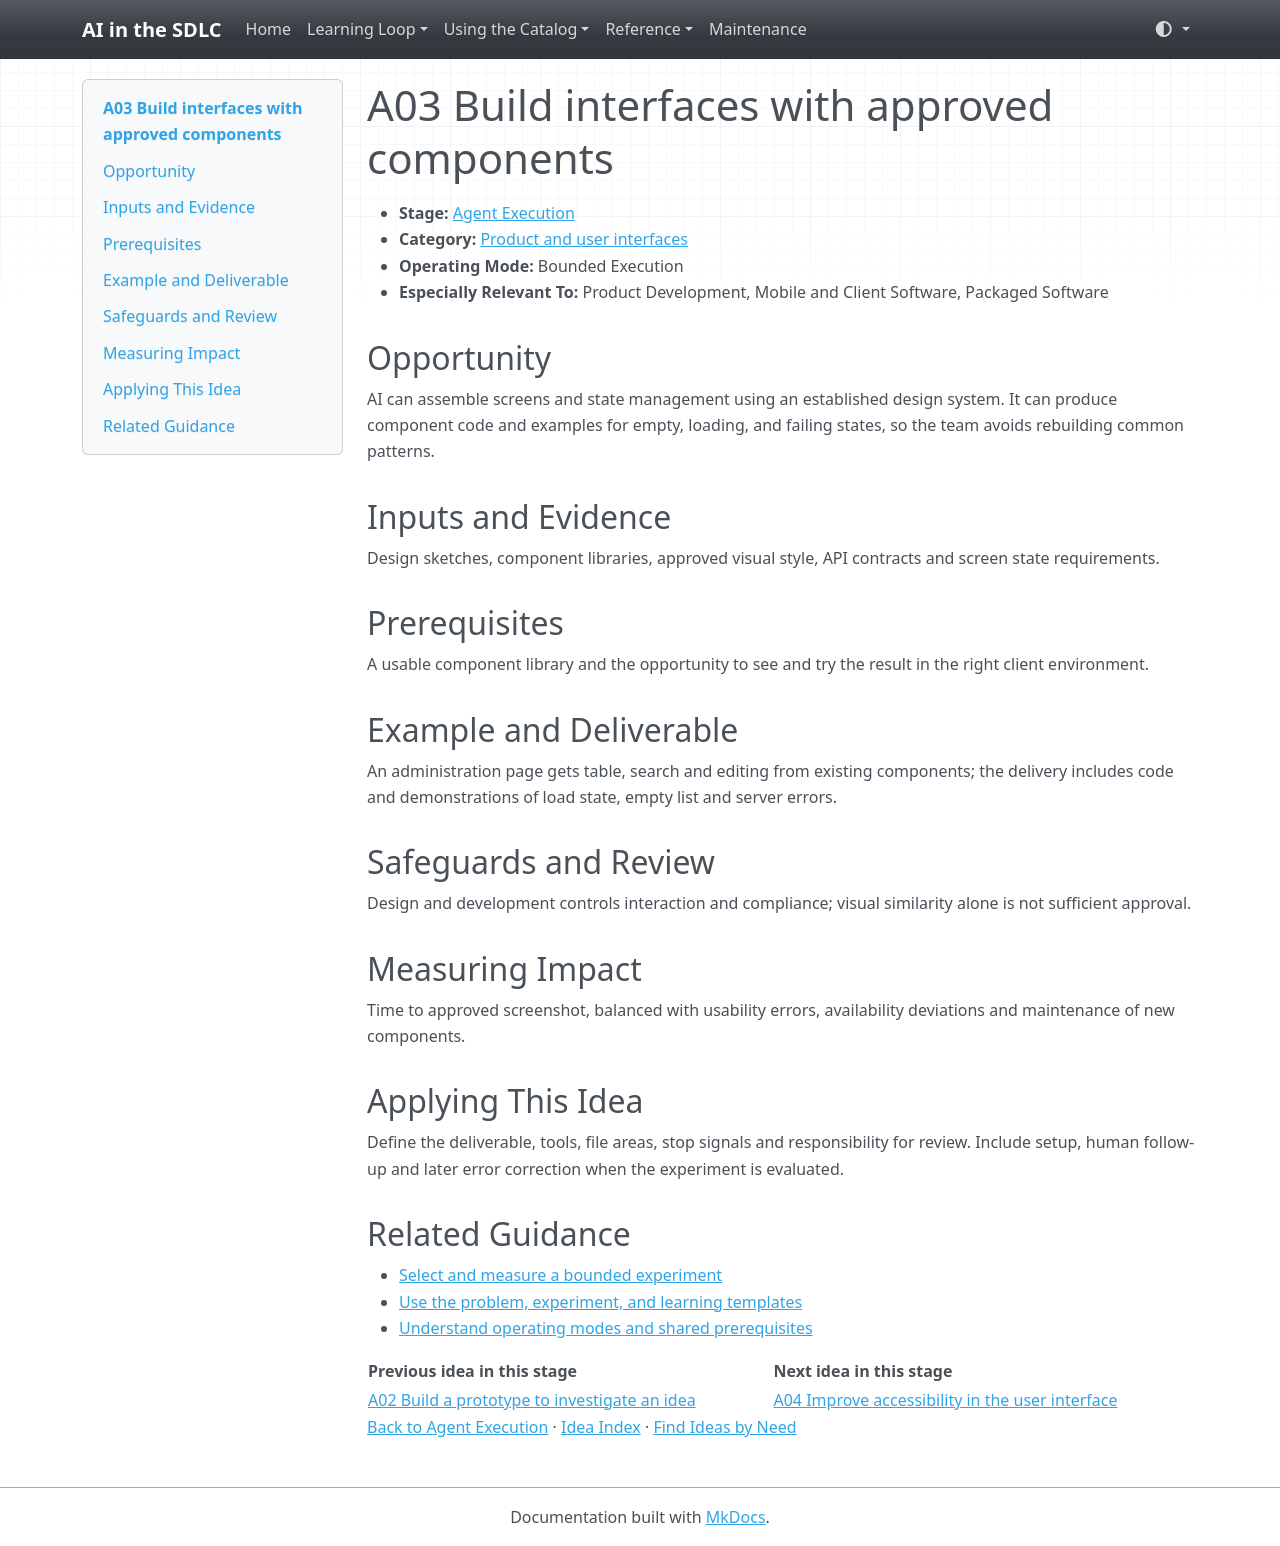

repository: grove/ai-sdlc · page: ideas/A03/index.html · generator: mkdocs

# A03 Build interfaces with approved components

<a id="a03"></a>

- **Stage:** [Agent Execution](../stages/agent-execution.md)
- **Category:** [Product and user interfaces](../stages/agent-execution.md#a-category-1)
- **Operating Mode:** Bounded Execution
- **Especially Relevant To:** Product Development, Mobile and Client Software, Packaged Software

## Opportunity

AI can assemble screens and state management using an established design system. It can produce component code and examples for empty, loading, and failing states, so the team avoids rebuilding common patterns.

## Inputs and Evidence

Design sketches, component libraries, approved visual style, API contracts and screen state requirements.

## Prerequisites

A usable component library and the opportunity to see and try the result in the right client environment.

## Example and Deliverable

An administration page gets table, search and editing from existing components; the delivery includes code and demonstrations of load state, empty list and server errors.

## Safeguards and Review

Design and development controls interaction and compliance; visual similarity alone is not sufficient approval.

## Measuring Impact

Time to approved screenshot, balanced with usability errors, availability deviations and maintenance of new components.

## Applying This Idea

Define the deliverable, tools, file areas, stop signals and responsibility for review. Include setup, human follow-up and later error correction when the experiment is evaluated.

## Related Guidance

- [Select and measure a bounded experiment](../guides/impact-measurement.md)
- [Use the problem, experiment, and learning templates](../templates.md)
- [Understand operating modes and shared prerequisites](../guides/how-to-use.md)

| Previous idea in this stage | Next idea in this stage |
| --- | --- |
| [A02 Build a prototype to investigate an idea](A02.md) | [A04 Improve accessibility in the user interface](A04.md) |

[Back to Agent Execution](../stages/agent-execution.md) · [Idea Index](../idea-index.md) · [Find Ideas by Need](../guides/find-by-need.md)
